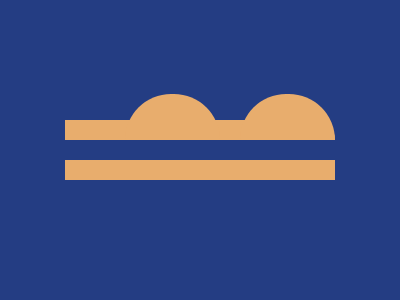

Write a web page that renders exactly this picture using CSS.

<div class="a"></div>
<div class="b"></div>
<div class="c"></div>
<div class="d"></div>
<style>
body {background-color: #243D83; margin: 0;}
.b {
position: absolute;
margin-top: -46px;
width: 95px;
height:46px;
background-color: #E8AD6D;
border-top-left-radius: 150px;
border-top-right-radius: 150px;
float: right;
margin-left: 240px;
}
.c {
margin-top: -46px;
width: 95px;
height: 46px;
background-color: #E8AD6D;
border-top-left-radius: 150px;
border-top-right-radius: 150px;
float: right;
margin-right: 180px;
}
.a{
height: 20px;
width: 270px; 
background-color:#E8AD6D;
margin: auto;
margin-top: 120px;
border-top-right-radius: 20px;
}
.d {
height: 20px;
width: 270px; 
background-color:#E8AD6D;
margin: auto;
margin-top: 20px;
}
</style>